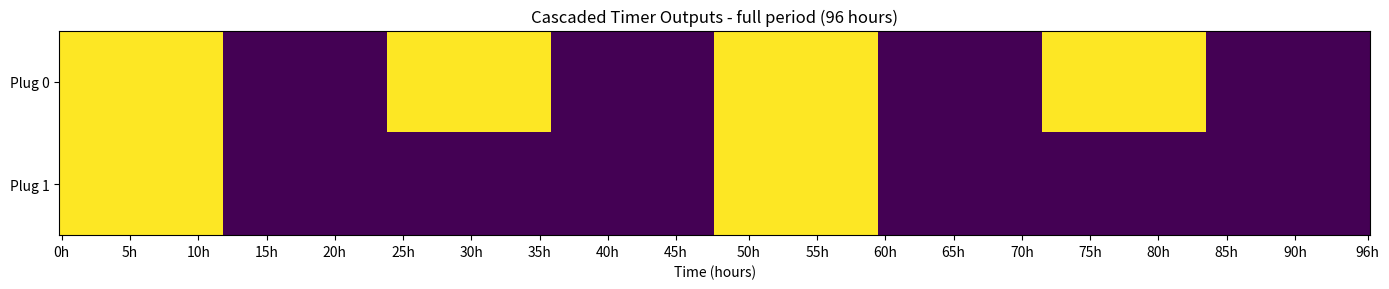

Write the Python code that produced this figure.
"""Simulate a stack of mechanical timers with binary outputs."""

import matplotlib.pyplot as plt
import numpy as np


def make_schedule(on_ranges, resolution_minutes=15):
    """
    Return a binary array (length N = 24 h / resolution) for one timer dial.
    on_ranges - list of (start, end) times in decimal hours, end exclusive.
    """
    slots = 24 * 60 // resolution_minutes
    ar = np.zeros(slots, dtype=int)
    for start, end in on_ranges:
        i0 = int(start * 60 // resolution_minutes)
        i1 = int(end * 60 // resolution_minutes)
        ar[i0:i1] = 1
    return ar


def stack_period(schedules, repeat_factor=2):
    """
    Simulate a stack of mechanical timers until `repeat_factor` x natural period.
    Returns (outputs_matrix, total_slots_simulated, dial_length).
    """
    n_plugs = len(schedules)
    dial_len = len(schedules[0])
    pointers = [0] * n_plugs
    seen = {}
    history = [[] for _ in range(n_plugs)]

    step = 0
    period = None
    stop_step = float("inf")  # temporarily set to a large number

    while step < stop_step:
        state = tuple(pointers)

        if period is None:
            if state in seen:
                period = step - seen[state]
                stop_step = repeat_factor * period
                print(f"Detected period: {period} slots; extending to {stop_step}")
            else:
                seen[state] = step

        # Evaluate outputs
        upstream = 1
        for i in range(n_plugs):
            out = int(upstream & schedules[i][pointers[i]])
            history[i].append(out)
            upstream = out

        # Advance dials
        pointers[0] = (pointers[0] + 1) % dial_len
        for i in range(1, n_plugs):
            if history[i - 1][-1] == 1:
                pointers[i] = (pointers[i] + 1) % dial_len

        step += 1

    outputs = np.array(history)
    return outputs, step, dial_len


def plot_outputs(outputs: np.ndarray, resolution: int, title: str = None):
    slots = outputs.shape[1]
    _, ax = plt.subplots(figsize=(14, 3))

    ax.imshow(outputs, aspect="auto", interpolation="nearest")
    ax.set_yticks(range(outputs.shape[0]))
    ax.set_yticklabels([f"Plug {i}" for i in range(outputs.shape[0])])

    # X-axis: hours
    slot_to_hour = lambda i: i * resolution / 60
    max_hours = slots * resolution / 60
    n_ticks = min(20, slots)
    ticks = np.linspace(0, slots - 1, n_ticks, dtype=int)
    ax.set_xticks(ticks)
    ax.set_xticklabels([f"{slot_to_hour(i):.0f}h" for i in ticks])
    ax.set_xlabel("Time (hours)")

    if title is None:
        title = f"Cascaded Timer Outputs - full period ({max_hours:.0f} hours)"
    ax.set_title(title)

    plt.tight_layout()
    plt.show()


# ------------------------------------------------------------
# EXAMPLE CONFIGURATION  (same as earlier demo)
# ------------------------------------------------------------
resolution_minutes = 20  # in minutes - the length of each interval in the dial
# plug_cfgs = [
#     make_schedule([(6, 10), (18, 22)], resolution_minutes),  # Plug 0
#     make_schedule([(7.5, 9.25), (19, 20.5)], resolution_minutes),  # Plug 1
#     make_schedule([(8, 11)], resolution_minutes),  # Plug 2
# ]
plug_cfgs = [
    make_schedule([(0, 12)], resolution_minutes),  # Plug 0
    make_schedule([(0, 12)], resolution_minutes),  # Plug 1
]

outputs, period_slots, dial_len = stack_period(plug_cfgs, repeat_factor=2)
period_days = period_slots * resolution_minutes / 60 / 24


print(f"Full repeating period: {period_slots} slots " f"= {period_days:.1f} days")
plot_outputs(outputs, resolution_minutes)
